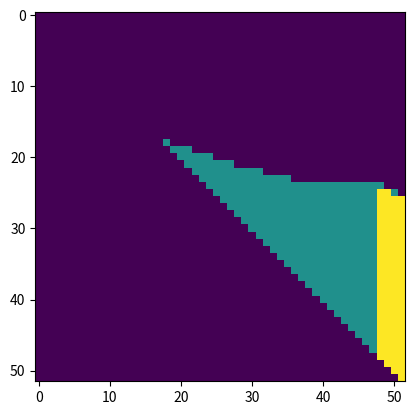

Generate this figure with matplotlib:
import matplotlib.pyplot as plt
import numpy as np


strike = 1
p_up = 10/21 # risk neutral probability
p_down = 11/21

# there are 52 weeks. All matrices will have shape (52, 52)
underlying = np.zeros((52, 52))

for m in range(52):
    for n in range(52):
        if m==n:
            if n==0:
                underlying[m,n]=1
            else:
                underlying[m,n]=underlying[m-1, n-1]/1.1
        else:
            underlying[m, n] = underlying[m , n - 1]*1.1





def swing_option(underlying, type="call", swing_previous=None):

    def exercise(type, spot_price, strike_price=1):
        if type == "call":
            return (spot_price - strike_price) * 50
        elif type == "put":
            return (strike_price - spot_price) * 50000
        else:
            raise ValueError('option type has to be either call or put')

    swing = np.zeros_like(underlying)
    exercised = np.zeros_like(underlying)

    if swing_previous is None: # this is the swing1up
        swing_previous = np.zeros_like(underlying)

    for n in range(51, -1, -1):
        for m in range(n+1):

            if n == 51:
                value_not_exercise = 0
                value_if_exercise = exercise(type, underlying[m, n])
            else:
                value_not_exercise = p_up * swing[m, n + 1] + p_down * swing[m + 1, n + 1]
                value_if_exercise = exercise(type, underlying[m, n]) + p_up * swing_previous[m, n + 1] + p_down * swing_previous[m + 1, n + 1]

            if value_if_exercise > value_not_exercise + 1: # plus 1 because two numbers could be equal, but only different due to rounding
                exercised[m, n] = 1
                swing[m, n] = value_if_exercise
            elif value_not_exercise > value_if_exercise + 1:
                exercised[m, n] = 0
                swing[m, n] = value_not_exercise
            else:
                exercised[m, n] = 0.5
                swing[m, n] = value_not_exercise


    return swing, exercised


swing1up, exercised = swing_option(underlying, type="call", swing_previous=None)
swing2up, exercised = swing_option(underlying, type="call", swing_previous=swing1up)
swing3up, exercised = swing_option(underlying, type="call", swing_previous=swing2up)
swing4up, exercised = swing_option(underlying, type="call", swing_previous=swing3up)
plt.imshow(swing4up)
plt.imshow(exercised)

swing1down, exercised = swing_option(underlying, type="put", swing_previous=None)
swing2down, exercised = swing_option(underlying, type="put", swing_previous=swing1down)
swing3down, exercised = swing_option(underlying, type="put", swing_previous=swing2down)
swing4down, exercised = swing_option(underlying, type="put", swing_previous=swing3down)
plt.imshow(swing4down)
plt.imshow(exercised)